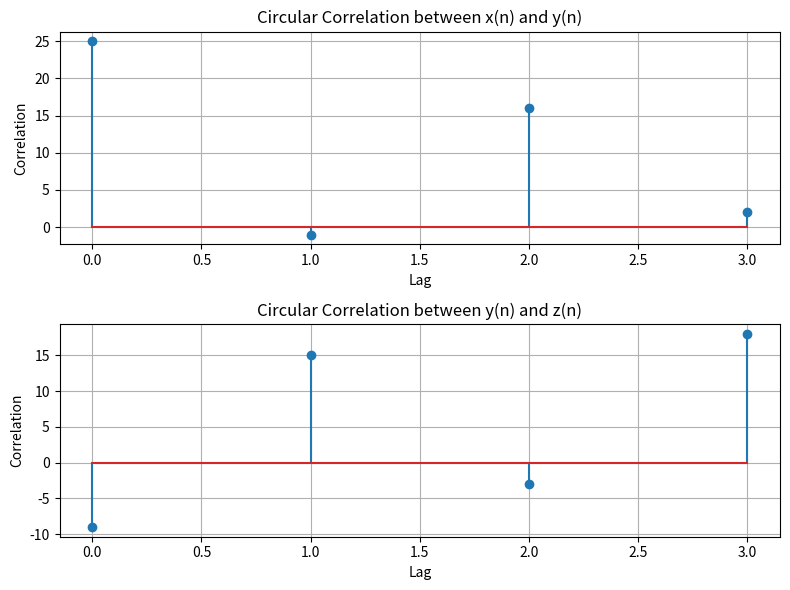

Python code for this plot:
import numpy as np
import matplotlib.pyplot as plt

# Given signals
x = np.array([1, 3, -2, 4])
y = np.array([2, 3, -1, 3])
z = np.array([2, -1, 4, -2])

# Circular correlation function
def circular_correlation(a, b):
    N = len(a)  # Assuming equal lengths
    result = np.zeros(N)
    
    for m in range(N):  # Iterate through shifts
        sum_value = 0
        for n in range(N):  # Compute sum for each shift
            sum_value += a[n] * b[(n - m) % N]  # Circular indexing using modulo
        result[m] = sum_value
    
    return result

# Compute circular correlation
r_xy_circ = circular_correlation(x, y)
r_yz_circ = circular_correlation(y, z)

# Define lag values
lags = np.arange(len(x))

# Plot results
plt.figure(figsize=(8, 6))

plt.subplot(2, 1, 1)
plt.stem(lags, r_xy_circ)
plt.title("Circular Correlation between x(n) and y(n)")
plt.xlabel("Lag")
plt.ylabel("Correlation")
plt.grid()

plt.subplot(2, 1, 2)
plt.stem(lags, r_yz_circ)
plt.title("Circular Correlation between y(n) and z(n)")
plt.xlabel("Lag")
plt.ylabel("Correlation")
plt.grid()

plt.tight_layout()
plt.show()